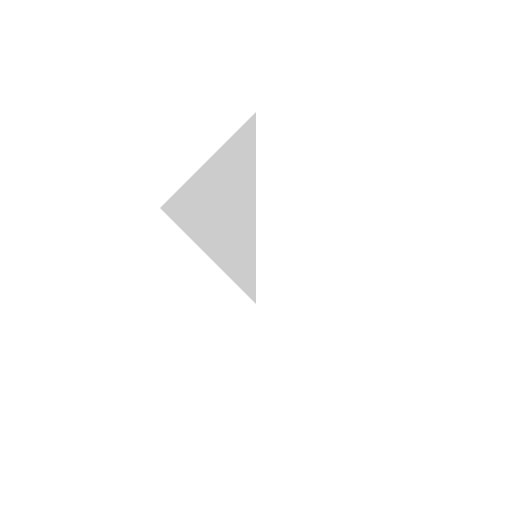
t = 0.00 s
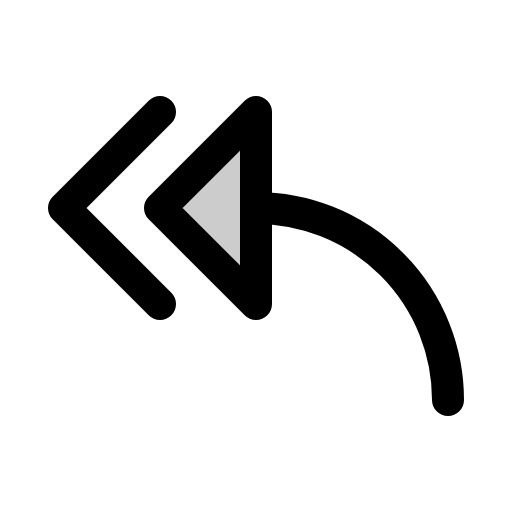
t = 0.38 s
t = 1.13 s: frame unchanged from t = 0.38 s, image omitted
t = 1.50 s: frame unchanged from t = 0.38 s, image omitted
t = 1.88 s: frame unchanged from t = 0.38 s, image omitted
t = 2.63 s: frame unchanged from t = 0.38 s, image omitted

The animated SVG that drew these frames (rendered in a browser with its animation timeline set to each time). Animation: 1 CSS @keyframes rule; one cycle of 3.00 s, repeats indefinitely.

<svg xmlns="http://www.w3.org/2000/svg" viewBox="0 0 256 256">
  <style>
    .draw-line {
      stroke-dasharray: 2000;
      stroke-dashoffset: 0;
    }
    svg:hover .draw-line {
      animation: phosphor-draw-in 3s ease-in-out infinite alternate;
    }
    @keyframes phosphor-draw-in {
      0%   { stroke-dashoffset: 2000; }
      50%  { stroke-dashoffset: 0; }
      100% { stroke-dashoffset: 0; }
    }
  </style><rect width="256" height="256" fill="none"/><polyline points="80 104 128 56 128 152 80 104" opacity="0.2"/><polyline points="80 152 32 104 80 56" fill="none" stroke="currentColor" stroke-linecap="round" stroke-linejoin="round" stroke-width="16" class="draw-line"/><polygon points="128 152 80 104 128 56 128 152" fill="none" stroke="currentColor" stroke-linecap="round" stroke-linejoin="round" stroke-width="16" class="draw-line"/><path d="M224,200a96,96,0,0,0-96-96" fill="none" stroke="currentColor" stroke-linecap="round" stroke-linejoin="round" stroke-width="16" class="draw-line"/></svg>
